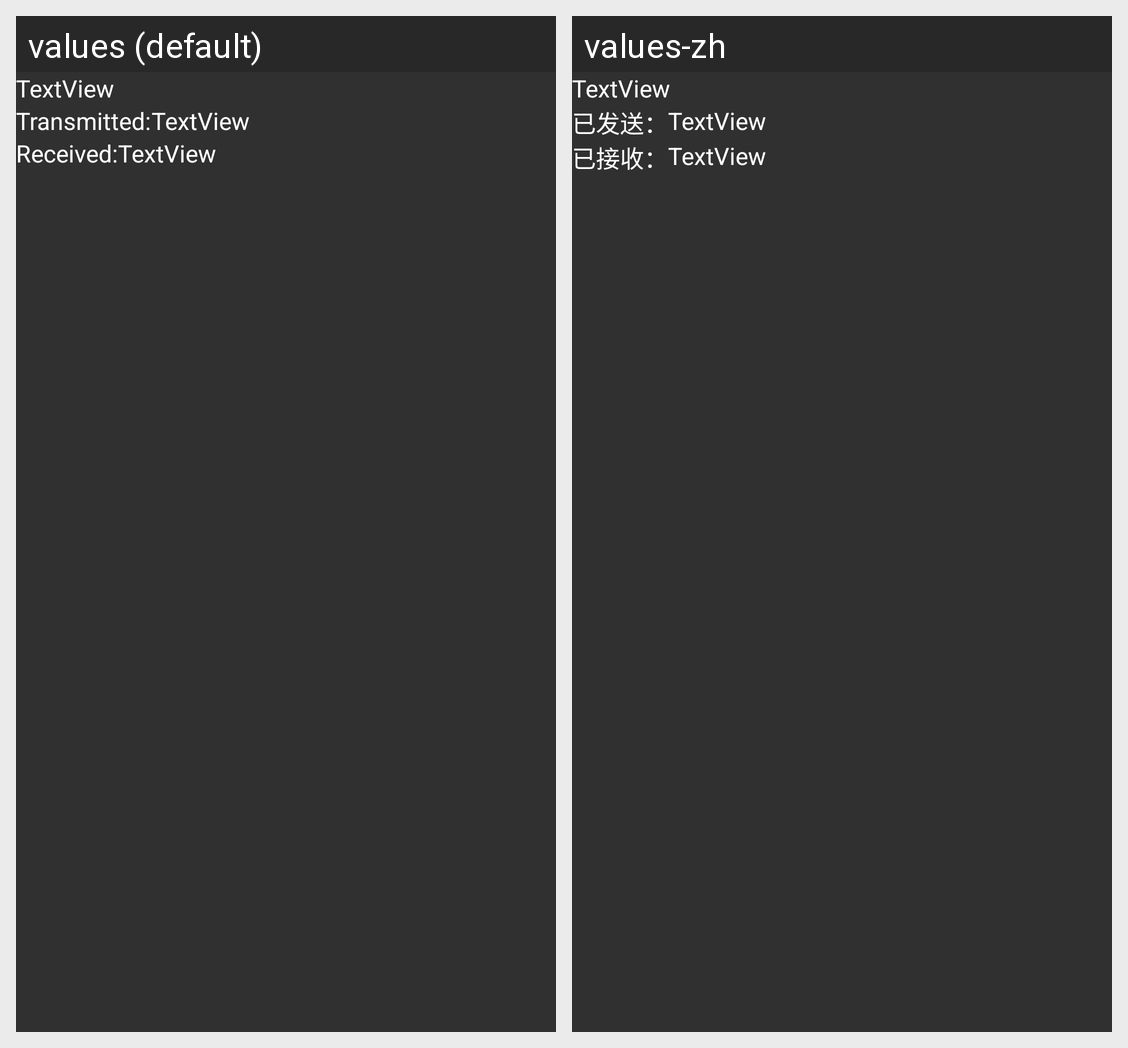

This grid shows one Android layout under two languages. Give, for every string resource on the screen, its name, the default text and each shown locale's text.
Android screen res/layout/app_item.xml rendered under 2 locales, left to right: values (default), values-zh. Device: Nexus 5 (rendered at 1080×1920; each locale shown at half size, 540×960, under a caption strip naming it); theme AppTheme.
Strings drawn on this screen, with the default value and each locale's value (text and hints the layout hard-codes, and strings that could not be matched under every locale, appear in the picture but are not listed):

tx
  values: Transmitted:
  values-zh: 已发送：

rx
  values: Received:
  values-zh: 已接收：
